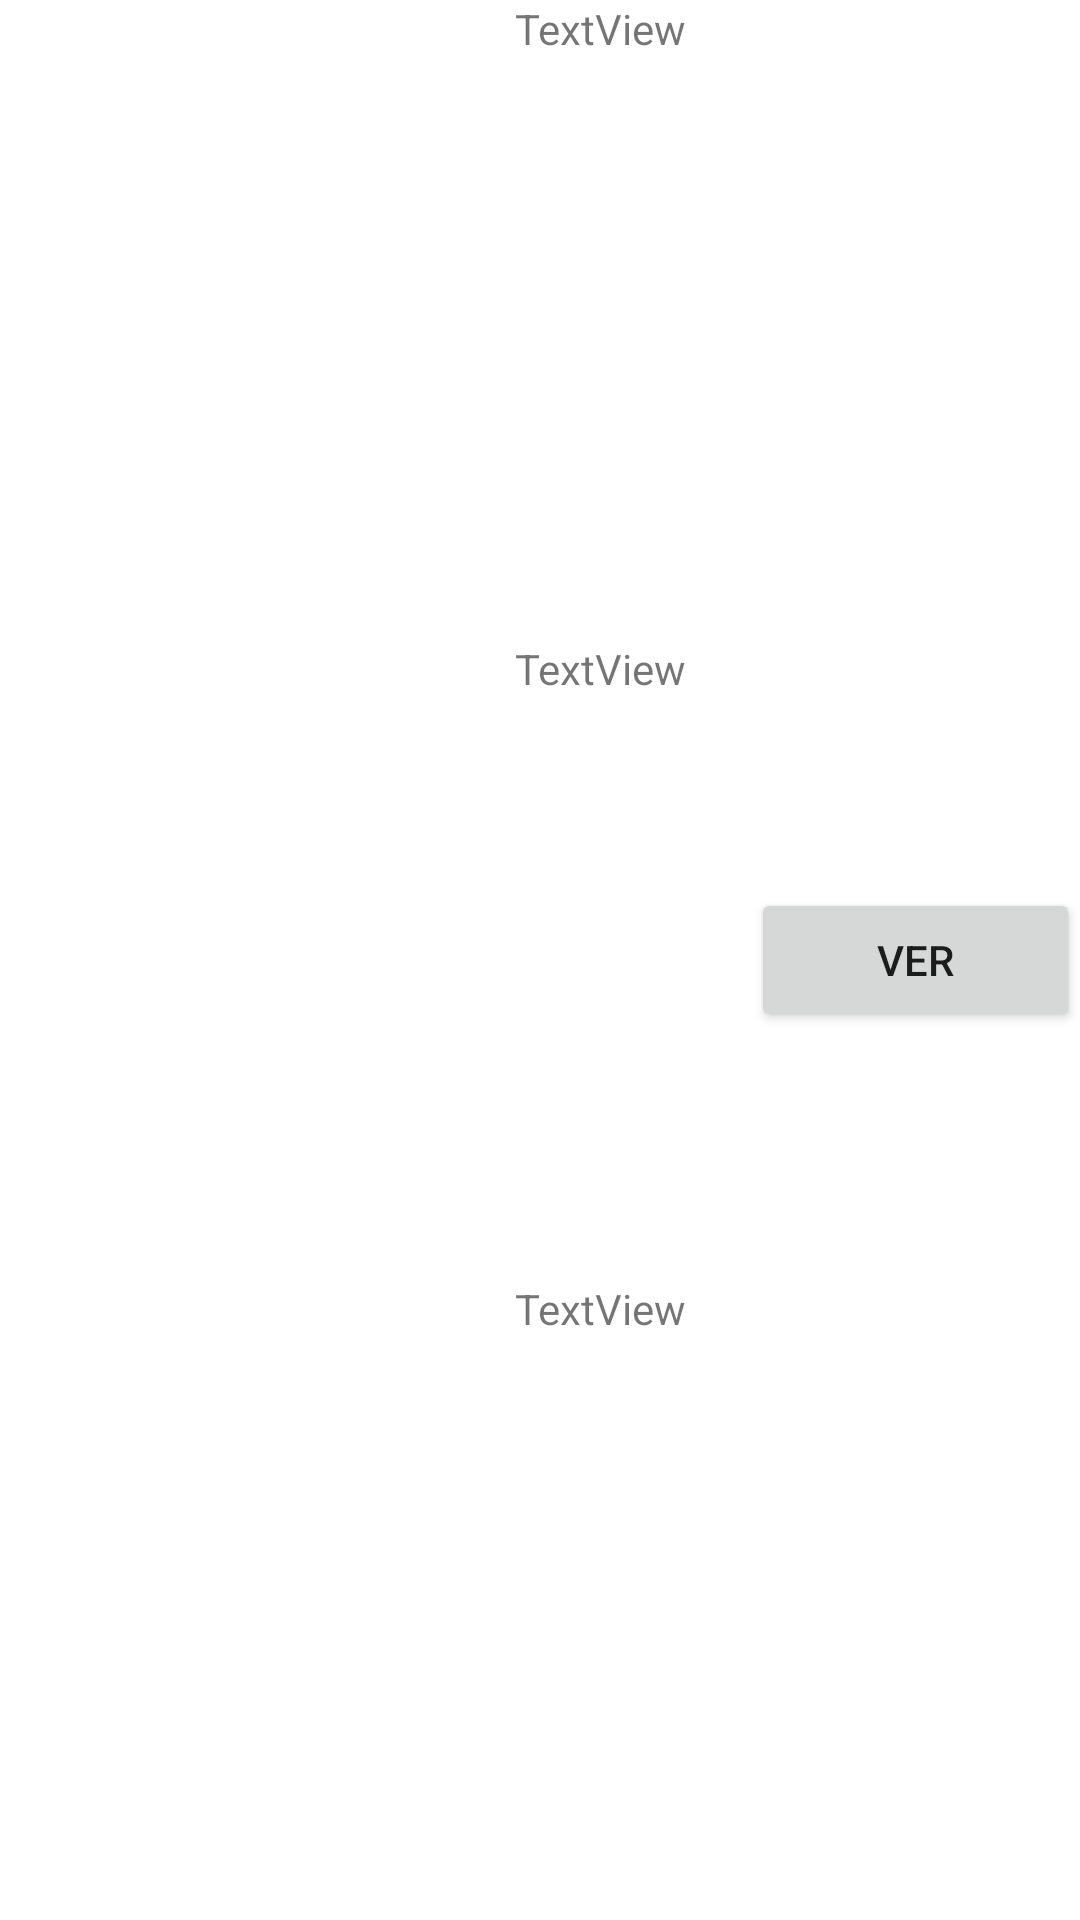

Produce the Android XML layout that renders to this screen, including the resource entries it uses.
<!-- AndroidManifest.xml: application theme Theme.DBG103 -->
<!-- res/layout/product_template.xml -->
<?xml version="1.0" encoding="utf-8"?>
<LinearLayout
    xmlns:android="http://schemas.android.com/apk/res/android"
    xmlns:tools="http://schemas.android.com/tools"
    android:gravity="center"
    android:layout_width="match_parent"
    android:layout_height="wrap_content">

    <ImageView
        android:id="@+id/imgProduct"
        android:layout_width="150dp"
        android:layout_height="150dp"
        android:layout_weight="1"
        tools:srcCompat="@tools:sample/avatars" />

    <LinearLayout
        android:layout_width="wrap_content"
        android:layout_height="match_parent"
        android:layout_weight="1"
        android:gravity="center"
        android:orientation="vertical">

        <TextView
            android:id="@+id/tvNameProduct"
            android:layout_width="match_parent"
            android:layout_height="wrap_content"
            android:layout_weight="1"
            android:text="TextView" />

        <TextView
            android:id="@+id/tvDescriptionProduct"
            android:layout_width="match_parent"
            android:layout_height="wrap_content"
            android:layout_weight="1"
            android:text="TextView" />

        <TextView
            android:id="@+id/tvPriceProduct"
            android:layout_width="match_parent"
            android:layout_height="wrap_content"
            android:layout_weight="1"
            android:text="TextView" />
    </LinearLayout>

    <Button
        android:id="@+id/btnProduct"
        android:layout_width="wrap_content"
        android:layout_height="wrap_content"
        android:layout_weight="1"
        android:text="@string/btnProduct" />
</LinearLayout>
<!-- resources referenced by this layout -->
<resources>
  <string name="btnProduct">VER</string>
  <style name="Theme.DBG103" parent="Theme.MaterialComponents.DayNight.DarkActionBar">
          
          <item name="colorPrimary">@color/purple_500</item>
          <item name="colorPrimaryVariant">@color/purple_700</item>
          <item name="colorOnPrimary">@color/white</item>
          
          <item name="colorSecondary">@color/teal_200</item>
          <item name="colorSecondaryVariant">@color/teal_700</item>
          <item name="colorOnSecondary">@color/black</item>
          
          <item name="android:statusBarColor">?attr/colorPrimaryVariant</item>
          
      </style>
  <!-- not gathered from this repository: default colours our renderer supplied (Android Studio template values) -->
  <color name="purple_500">#FF6200EE</color>
  <color name="purple_700">#FF3700B3</color>
  <color name="teal_200">#FF03DAC5</color>
  <color name="teal_700">#FF018786</color>
  <color name="black">#FF000000</color>
  <color name="white">#FFFFFFFF</color>
</resources>
